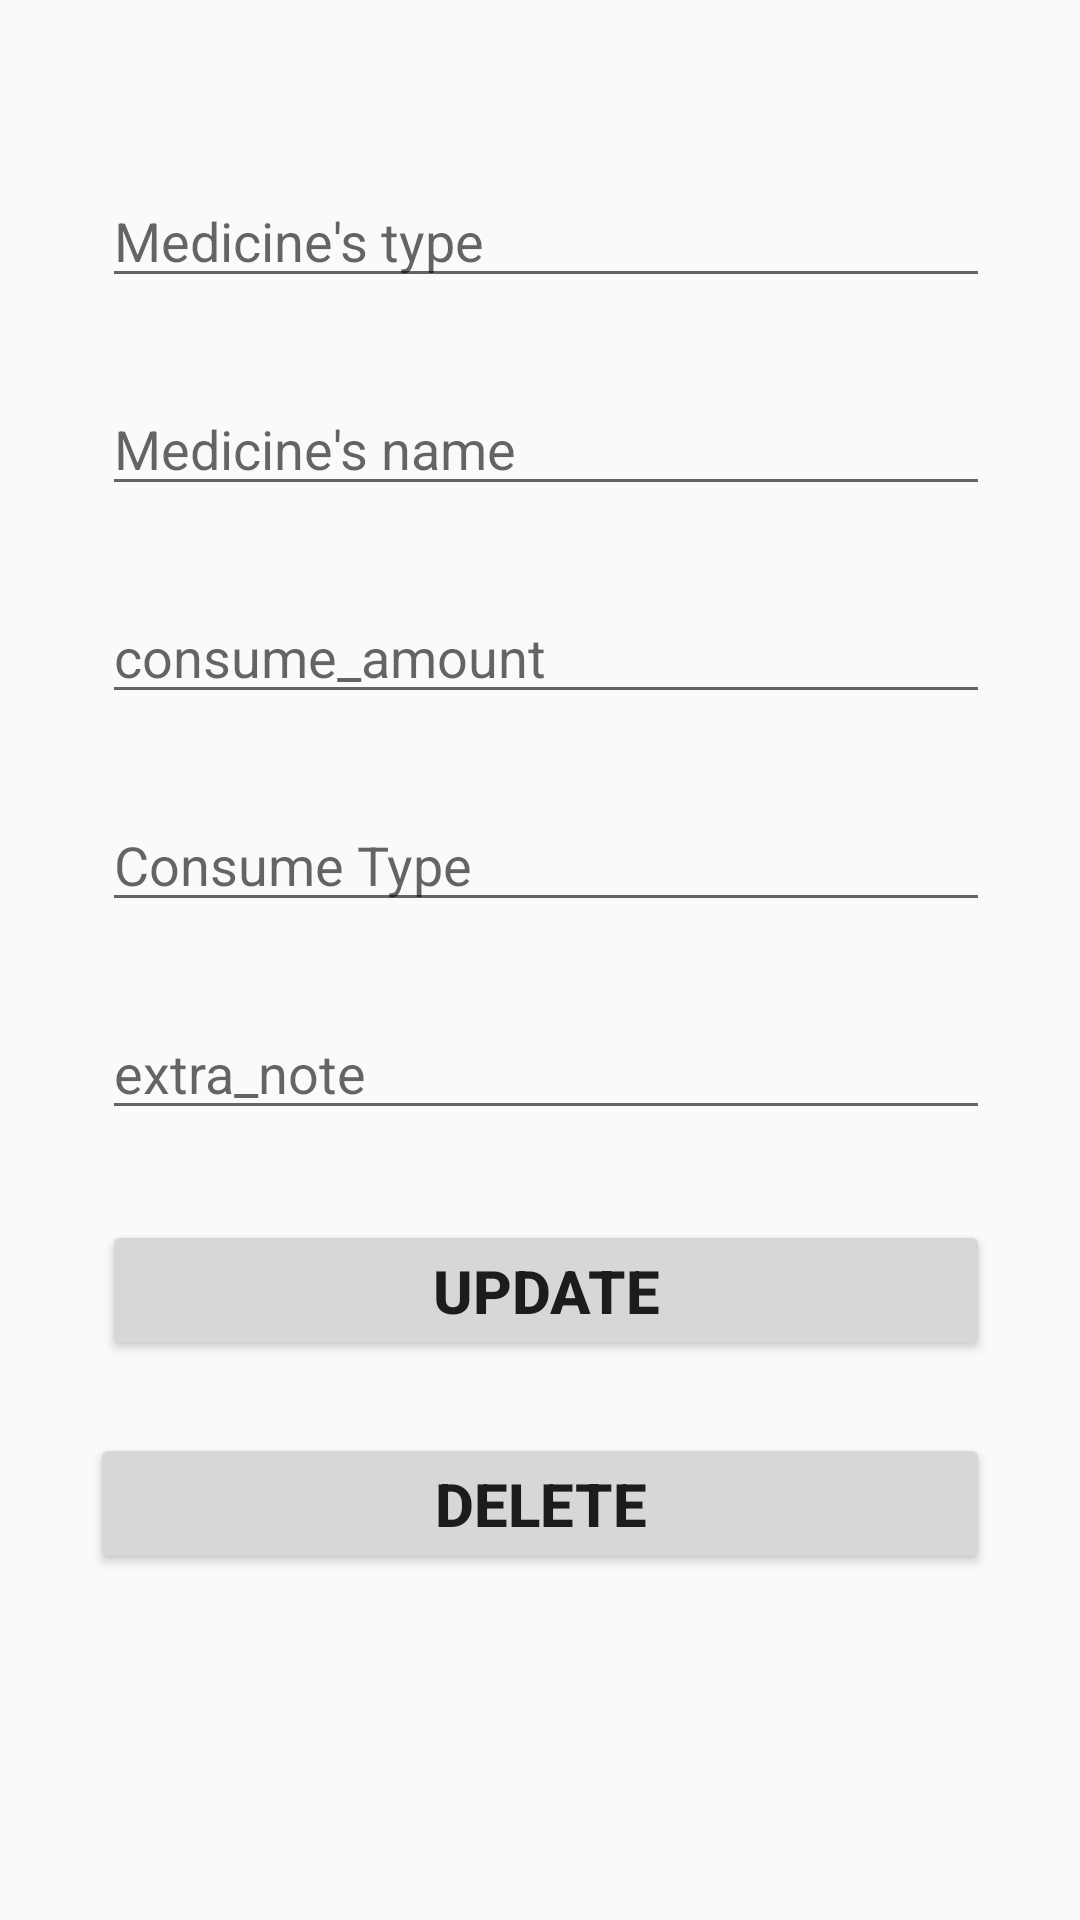

Android layout source for this screen:
<!-- AndroidManifest.xml: application theme Theme.MADAssignment2 -->
<!-- res/layout/activity_update.xml -->
<?xml version="1.0" encoding="utf-8"?>
<androidx.constraintlayout.widget.ConstraintLayout xmlns:android="http://schemas.android.com/apk/res/android"
    xmlns:app="http://schemas.android.com/apk/res-auto"
    xmlns:tools="http://schemas.android.com/tools"
    android:layout_width="match_parent"
    android:layout_height="match_parent"
    tools:context=".UpdateAcitivity"
    android:padding="30dp">

    <EditText
        android:id="@+id/MD_Type2"
        android:layout_width="match_parent"
        android:layout_height="wrap_content"
        android:layout_marginStart="4dp"
        android:layout_marginTop="28dp"
        android:ems="10"
        android:hint="Medicine's type"
        android:inputType="textPersonName"
        app:layout_constraintStart_toStartOf="parent"
        app:layout_constraintTop_toTopOf="parent" />

    <EditText
        android:id="@+id/MD_name2"
        android:layout_width="match_parent"
        android:layout_height="wrap_content"
        android:layout_marginStart="4dp"
        android:layout_marginTop="28dp"
        android:ems="10"
        android:hint="Medicine's name"
        android:inputType="textPersonName"

        app:layout_constraintTop_toBottomOf="@+id/MD_Type2"/>

    <EditText
        android:id="@+id/consume_amount2"
        android:layout_width="match_parent"
        android:layout_height="wrap_content"
        android:layout_marginStart="4dp"
        android:layout_marginTop="28dp"
        android:ems="10"
        android:hint="consume_amount"
        android:inputType="number"
        app:layout_constraintStart_toStartOf="parent"
        app:layout_constraintTop_toBottomOf="@+id/MD_name2" />

    <EditText
        android:id="@+id/consume_type2"
        android:layout_width="match_parent"
        android:layout_height="wrap_content"
        android:layout_marginStart="4dp"
        android:layout_marginTop="28dp"
        android:ems="10"
        android:hint="Consume Type"
        android:inputType="textPersonName"
        app:layout_constraintStart_toStartOf="parent"
        app:layout_constraintTop_toBottomOf="@+id/consume_amount2" />

    <EditText
        android:id="@+id/extra_note2"
        android:layout_width="match_parent"
        android:layout_height="wrap_content"
        android:layout_marginStart="4dp"
        android:layout_marginTop="28dp"
        android:ems="10"
        android:hint="extra_note"
        android:inputType="phone"
        app:layout_constraintStart_toStartOf="parent"
        app:layout_constraintTop_toBottomOf="@+id/consume_type2" />



    <Button
        android:id="@+id/update_button"
        android:layout_width="match_parent"
        android:layout_height="47dp"
        android:layout_marginStart="4dp"
        android:layout_marginTop="30dp"
        android:textStyle="bold"
        android:text="Update"
        app:layout_constraintStart_toStartOf="parent"
        android:textSize="20sp"
        app:layout_constraintTop_toBottomOf="@+id/extra_note2" />

    <Button
        android:id="@+id/delete_button"
        android:layout_width="match_parent"
        android:layout_height="47dp"
        android:layout_marginTop="24dp"
        android:text="Delete"
        android:textSize="20sp"
        android:textStyle="bold"
        app:layout_constraintTop_toBottomOf="@+id/update_button"
        tools:layout_editor_absoluteX="34dp" />
</androidx.constraintlayout.widget.ConstraintLayout>
<!-- resources referenced by this layout -->
<resources>
  <style name="Theme.MADAssignment2" parent="Theme.AppCompat.Light.NoActionBar">
          
          <item name="colorPrimary">@color/purple_500</item>
          <item name="colorPrimaryDark">@color/lavender</item>
          <item name="colorAccent">@color/teal_200</item>
          
      </style>
  <color name="purple_500">#FF6200EE</color>
  <color name="lavender">#E6E6FA</color>
  <color name="teal_200">#FF03DAC5</color>
</resources>
